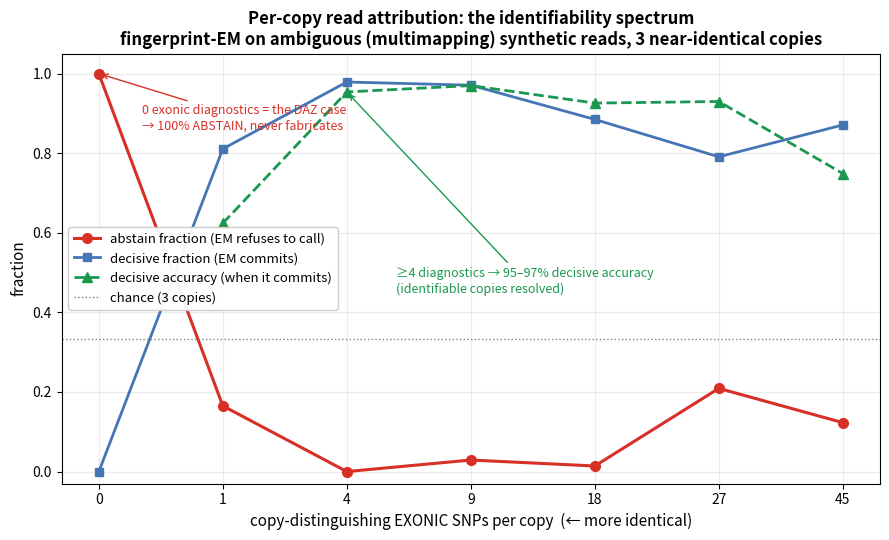

Python code for this plot: (Note: this script raises an exception after producing the figure.)
#!/usr/bin/env python3
"""Plot the per-copy attribution identifiability spectrum from the sweep.

Data are the mean-over-seeds results from the identity gradient (reads/copy=150,
3 seeds). x-axis: copy-distinguishing EXONIC SNPs per copy (the quantity that
actually reaches a spliced read), which is round((1 - identity)/2 * exon_bp).
"""
import matplotlib; matplotlib.use("Agg")
import matplotlib.pyplot as plt

# identity, diag_snp/copy, decisive_acc, decisive_frac, abstain_frac, attr_acc
ROWS = [
    (0.9995, 0,  None, 0.000, 1.000, 0.554),
    (0.999,  1,  0.624, 0.811, 0.165, 0.621),
    (0.995,  4,  0.954, 0.979, 0.000, 0.955),
    (0.99,   9,  0.970, 0.971, 0.029, 0.942),
    (0.98,   18, 0.926, 0.885, 0.014, 0.858),
    (0.97,   27, 0.930, 0.791, 0.209, 0.780),
    (0.95,   45, 0.749, 0.871, 0.123, 0.741),
]
ROWS.sort(key=lambda r: r[1])  # ascending diagnostic SNPs

snps = [r[1] for r in ROWS]
dec_acc = [r[2] for r in ROWS]
dec_frac = [r[3] for r in ROWS]
abstain = [r[4] for r in ROWS]

x = list(range(len(snps)))
xl = [str(s) for s in snps]

fig, ax = plt.subplots(figsize=(9, 5.5))
ax.plot(x, abstain, "o-", color="#d73027", lw=2.2, ms=7, label="abstain fraction (EM refuses to call)")
ax.plot(x, dec_frac, "s-", color="#4575b4", lw=2.0, ms=6, label="decisive fraction (EM commits)")
# decisive accuracy: skip the None (0 SNP has no decisive calls)
xa = [xi for xi, d in zip(x, dec_acc) if d is not None]
da = [d for d in dec_acc if d is not None]
ax.plot(xa, da, "^--", color="#1a9850", lw=2.0, ms=7, label="decisive accuracy (when it commits)")
ax.axhline(1/3, color="grey", ls=":", lw=1, label="chance (3 copies)")

ax.set_xticks(x); ax.set_xticklabels(xl)
ax.set_xlabel("copy-distinguishing EXONIC SNPs per copy  (← more identical)", fontsize=11)
ax.set_ylabel("fraction", fontsize=11)
ax.set_ylim(-0.03, 1.05)
ax.set_title("Per-copy read attribution: the identifiability spectrum\n"
             "fingerprint-EM on ambiguous (multimapping) synthetic reads, 3 near-identical copies",
             fontsize=12, weight="bold")
ax.legend(loc="center left", fontsize=9.5, framealpha=0.95)
ax.grid(alpha=0.25)

# annotate the two ends
ax.annotate("0 exonic diagnostics = the DAZ case\n→ 100% ABSTAIN, never fabricates",
            xy=(0, 1.0), xytext=(0.35, 0.86), fontsize=9, color="#d73027",
            arrowprops=dict(arrowstyle="->", color="#d73027"))
ax.annotate("≥4 diagnostics → 95–97% decisive accuracy\n(identifiable copies resolved)",
            xy=(2, 0.954), xytext=(2.4, 0.45), fontsize=9, color="#1a9850",
            arrowprops=dict(arrowstyle="->", color="#1a9850"))

fig.tight_layout()
out = "bench/tandem_attribution/attribution_spectrum.png"
fig.savefig(out, dpi=150, bbox_inches="tight")
print("wrote", out)
